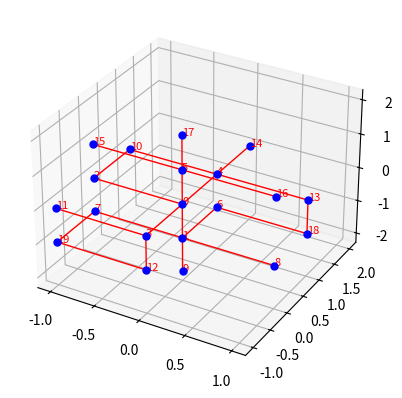

Write the Python code that produced this figure.
import random
from collections import deque
import networkx as nx
import matplotlib.pyplot as plt
from enum import Enum


CONNECTION_TYPES = ["x", "-x", "y", "-y", "z", "-z"]
NODES_DISTANCE = 1


class Connections(Enum):
    Coupler = 1
    Elbow = 2
    Tee = 3
    Cross = 4
    AllDirections = 5


def get_random_num_of_connections(): # TODO: change to a more realistic distribution
    return random.randint(2, 6)


def get_random_new_connection_types(num_of_connections,
                                    active_connections,
                                    invalid_connections):
    selectable_connection = list(set(CONNECTION_TYPES) - set(active_connections) - set(invalid_connections))
    num_of_choices_available = num_of_connections - len(active_connections)

    if num_of_choices_available <= 0:
        new_connection_types = []
    elif num_of_choices_available >= len(selectable_connection):
        new_connection_types = selectable_connection
    else:
        new_connection_types = random.sample(population=selectable_connection, k=num_of_choices_available)

    return new_connection_types


def get_connection_type_node_position(node_position, connection_type):
    if connection_type == "x":
        return node_position[0] + NODES_DISTANCE, node_position[1], node_position[2]
    elif connection_type == "-x":
        return node_position[0] - NODES_DISTANCE, node_position[1], node_position[2]
    elif connection_type == "y":
        return node_position[0], node_position[1] + NODES_DISTANCE, node_position[2]
    elif connection_type == "-y":
        return node_position[0], node_position[1] - NODES_DISTANCE, node_position[2]
    elif connection_type == "z":
        return node_position[0], node_position[1], node_position[2] + NODES_DISTANCE
    elif connection_type == "-z":
        return node_position[0], node_position[1], node_position[2] - NODES_DISTANCE
    else:
        raise ValueError(f"Invalid connection type: {connection_type}")


def get_opposite_connection_type(connection_type):
    if connection_type == "x":
        return "-x"
    elif connection_type == "-x":
        return "x"
    elif connection_type == "y":
        return "-y"
    elif connection_type == "-y":
        return "y"
    elif connection_type == "z":
        return "-z"
    elif connection_type == "-z":
        return "z"
    else:
        raise ValueError(f"Invalid connection type: {connection_type}")


def get_node_active_and_invalid_connections(node_position, nodes_data, position_to_node_map):
    active_connections = []
    invalid_connections = []

    for connection_type in CONNECTION_TYPES:
        neighbor_node_position = get_connection_type_node_position(node_position, connection_type)
        neighbor_node_idx = position_to_node_map.get(neighbor_node_position, -1)

        if neighbor_node_idx != -1:
            neighbor_connection_type = get_opposite_connection_type(connection_type)

            if neighbor_connection_type in nodes_data[neighbor_node_idx]["active_connections"]:
                active_connections.append(connection_type)

            if neighbor_connection_type in nodes_data[neighbor_node_idx]["invalid_connections"]:
                invalid_connections.append(connection_type)

    return active_connections, invalid_connections


def generate_random_3d_nodes_structure(num_nodes):
    nodes_data = {}
    position_to_node_map = {}

    node_position = (0, 0, 0)
    node_positions_queue = deque()
    node_positions_queue.append(node_position)

    for node_idx in range(num_nodes):
        if not node_positions_queue:
            break

        # Pop next node
        node_position = node_positions_queue.popleft()
        num_of_connections = get_random_num_of_connections()
        active_connections, invalid_connections = get_node_active_and_invalid_connections(
            node_position,
            nodes_data,
            position_to_node_map
        )

        # Get new connections
        new_connection_types = get_random_new_connection_types(
            num_of_connections,
            active_connections,
            invalid_connections
        )

        # Build nodes_data
        active_connections.extend(new_connection_types)
        invalid_connections = list(set(CONNECTION_TYPES) - set(active_connections))
        nodes_data[node_idx] = {
            "position": node_position,
            "active_connections": active_connections,
            "invalid_connections": invalid_connections
        }
        position_to_node_map[node_position] = node_idx

        # Add new node potions to queue
        for new_connection_type in new_connection_types:
            new_node_position = get_connection_type_node_position(node_position, new_connection_type)
            new_node_idx = position_to_node_map.get(new_node_position, -1)

            # Add new node to graph
            if new_node_idx == -1 and new_node_position not in node_positions_queue:
                node_positions_queue.append(new_node_position)

    return nodes_data, position_to_node_map


def generate_graph_3d(nodes_data, position_to_node_map):
    G = nx.Graph()
    positions = {}

    # Add nodes
    for node_idx, node_data in nodes_data.items():
        G.add_node(node_idx)
        positions[node_idx] = node_data["position"]

    # Add edges
    for node_idx, node_data in nodes_data.items():
        for connection_type in node_data["active_connections"]:
            neighbor_node_position = get_connection_type_node_position(node_data["position"], connection_type)
            neighbor_node_idx = position_to_node_map.get(neighbor_node_position, -1)

            if neighbor_node_idx != -1:
                G.add_edge(node_idx, neighbor_node_idx)

    return G, positions


def plot_graph_3d(G, positions):
    """
    Plot the 3D graph using matplotlib and display connections.

    Parameters:
        G (networkx.Graph): A graph object.
        positions (dict): A dictionary mapping nodes to 3D positions.
    """
    fig = plt.figure()
    ax = fig.add_subplot(111, projection="3d")

    # Draw edges
    for edge in G.edges():
        x = [positions[edge[0]][0], positions[edge[1]][0]]
        y = [positions[edge[0]][1], positions[edge[1]][1]]
        z = [positions[edge[0]][2], positions[edge[1]][2]]
        ax.plot(x, y, z, color="red", linewidth=1)

    # Draw nodes and labels
    for node, (x, y, z) in positions.items():
        ax.scatter(x, y, z, c="blue", s=25)
        ax.text(x, y, z, s=str(node), color="red", fontsize=8)

    plt.show()


# Parameters
num_nodes = 20

# Generate and plot the graph
nodes_data, position_to_node_map = generate_random_3d_nodes_structure(num_nodes=num_nodes)
G, positions = generate_graph_3d(nodes_data=nodes_data, position_to_node_map=position_to_node_map)
plot_graph_3d(G, positions)

# if __name__ == '__main__':
#     pass
